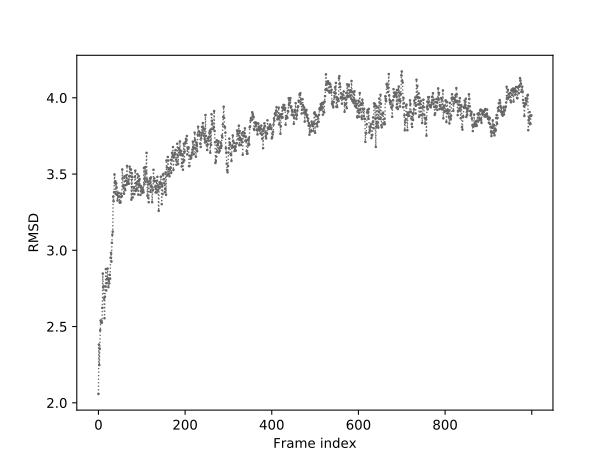

Values plotted in this chart, from the file beside it:
0	2.058
1	2.382
2	2.248
3	2.355
4	2.475
5	2.539
6	2.526
7	2.538
8	2.525
9	2.622
10	2.848
11	2.756
12	2.763
13	2.683
14	2.555
15	2.696
16	2.764
17	2.877
18	2.736
19	2.784
20	2.814
21	2.880
22	2.816
23	2.758
24	2.806
25	2.782
26	2.839
27	2.814
28	2.951
29	2.983
30	2.926
31	3.049
32	3.102
33	3.122
34	3.352
35	3.322
36	3.381
37	3.498
38	3.442
39	3.452
40	3.369
41	3.440
42	3.412
43	3.364
44	3.326
45	3.378
46	3.350
47	3.375
48	3.353
49	3.313
50	3.321
51	3.314
52	3.371
53	3.352
54	3.355
55	3.530
56	3.472
57	3.423
58	3.409
59	3.371
60	3.485
... 939 more rows
